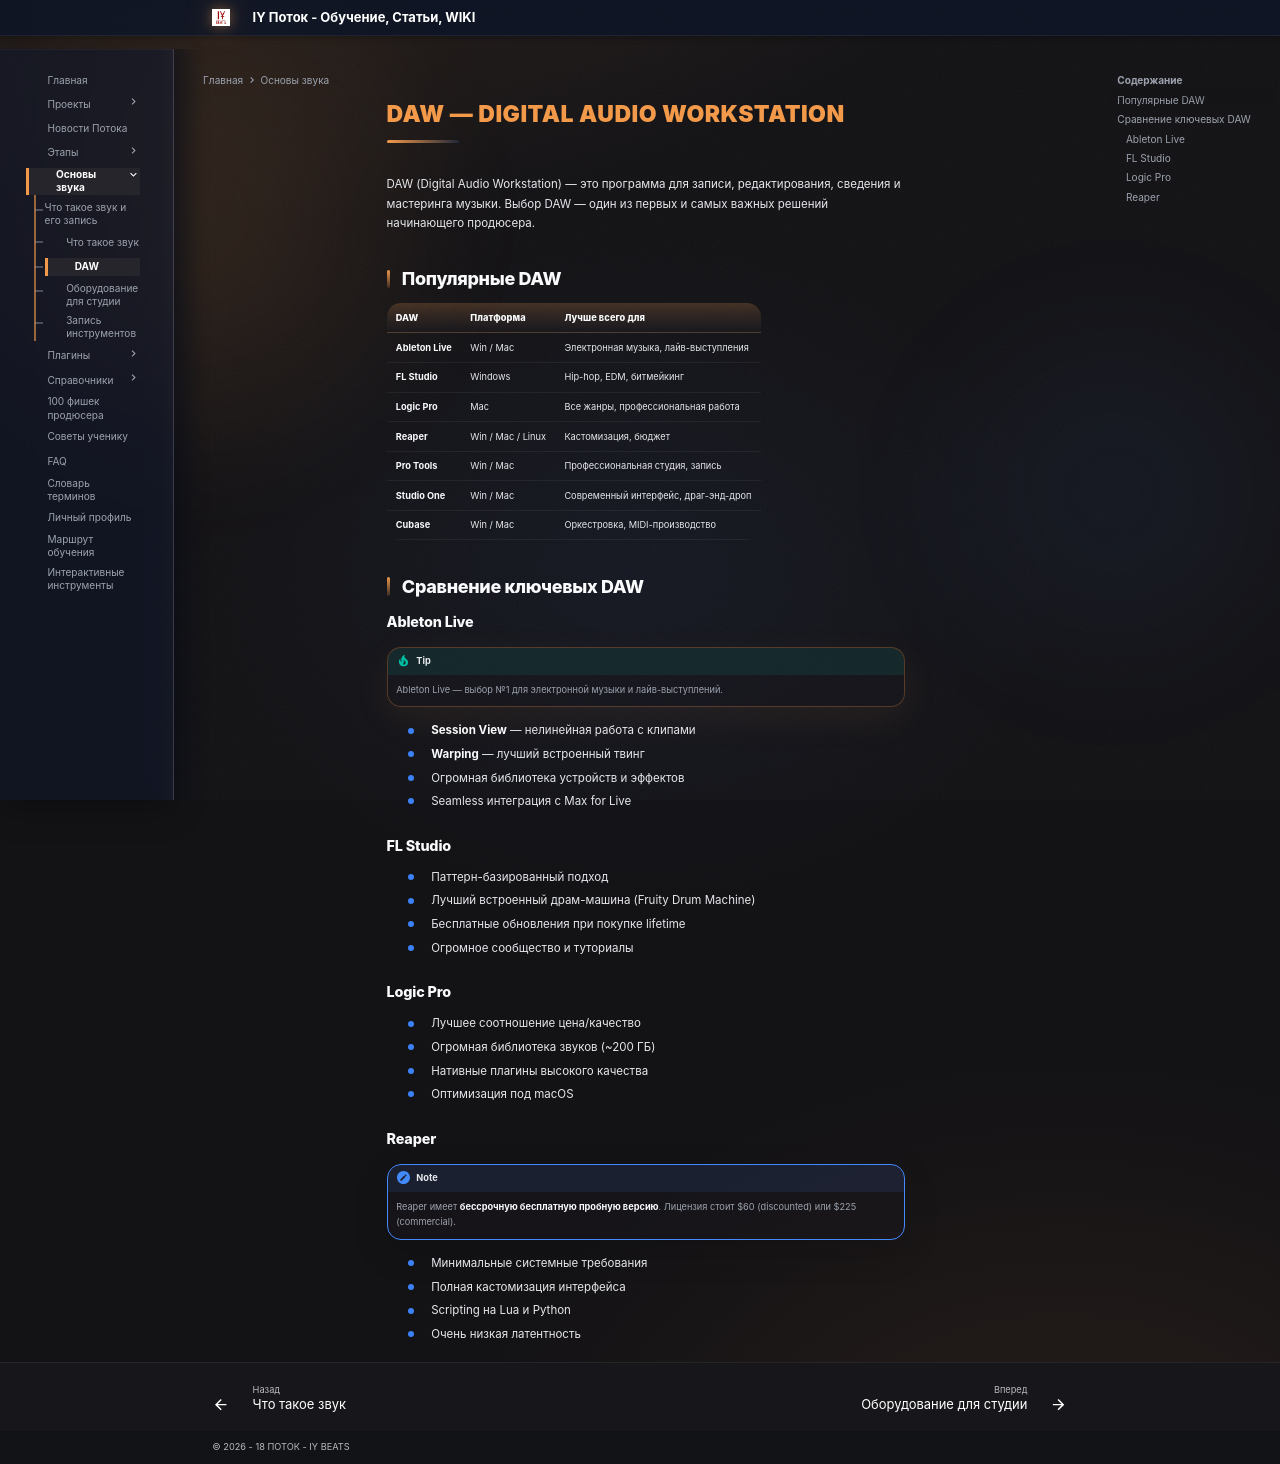

repository: programmcompose/potoksite · page: zvuk/daw/index.html · generator: mkdocs

# DAW — Digital Audio Workstation

DAW (Digital Audio Workstation) — это программа для записи, редактирования,
сведения и мастеринга музыки. Выбор DAW — один из первых и самых важных
решений начинающего продюсера.

## Популярные DAW

| DAW | Платформа | Лучше всего для |
|-----|-----------|-----------------|
| **Ableton Live** | Win / Mac | Электронная музыка, лайв-выступления |
| **FL Studio** | Windows | Hip-hop, EDM, битмейкинг |
| **Logic Pro** | Mac | Все жанры, профессиональная работа |
| **Reaper** | Win / Mac / Linux | Кастомизация, бюджет |
| **Pro Tools** | Win / Mac | Профессиональная студия, запись |
| **Studio One** | Win / Mac | Современный интерфейс, драг-энд-дроп |
| **Cubase** | Win / Mac | Оркестровка, MIDI-производство |

## Сравнение ключевых DAW

### Ableton Live

!!! tip
    Ableton Live — выбор №1 для электронной музыки и лайв-выступлений.

- **Session View** — нелинейная работа с клипами
- **Warping** — лучший встроенный твинг
- Огромная библиотека устройств и эффектов
- Seamless интеграция с Max for Live

### FL Studio

- Паттерн-базированный подход
- Лучший встроенный драм-машина (Fruity Drum Machine)
- Бесплатные обновления при покупке lifetime
- Огромное сообщество и туториалы

### Logic Pro

- Лучшее соотношение цена/качество
- Огромная библиотека звуков (~200 ГБ)
- Нативные плагины высокого качества
- Оптимизация под macOS

### Reaper

!!! note
    Reaper имеет **бессрочную бесплатную пробную версию**.
    Лицензия стоит $60 (discounted) или $225 (commercial).

- Минимальные системные требования
- Полная кастомизация интерфейса
- Scripting на Lua и Python
- Очень низкая латентность
